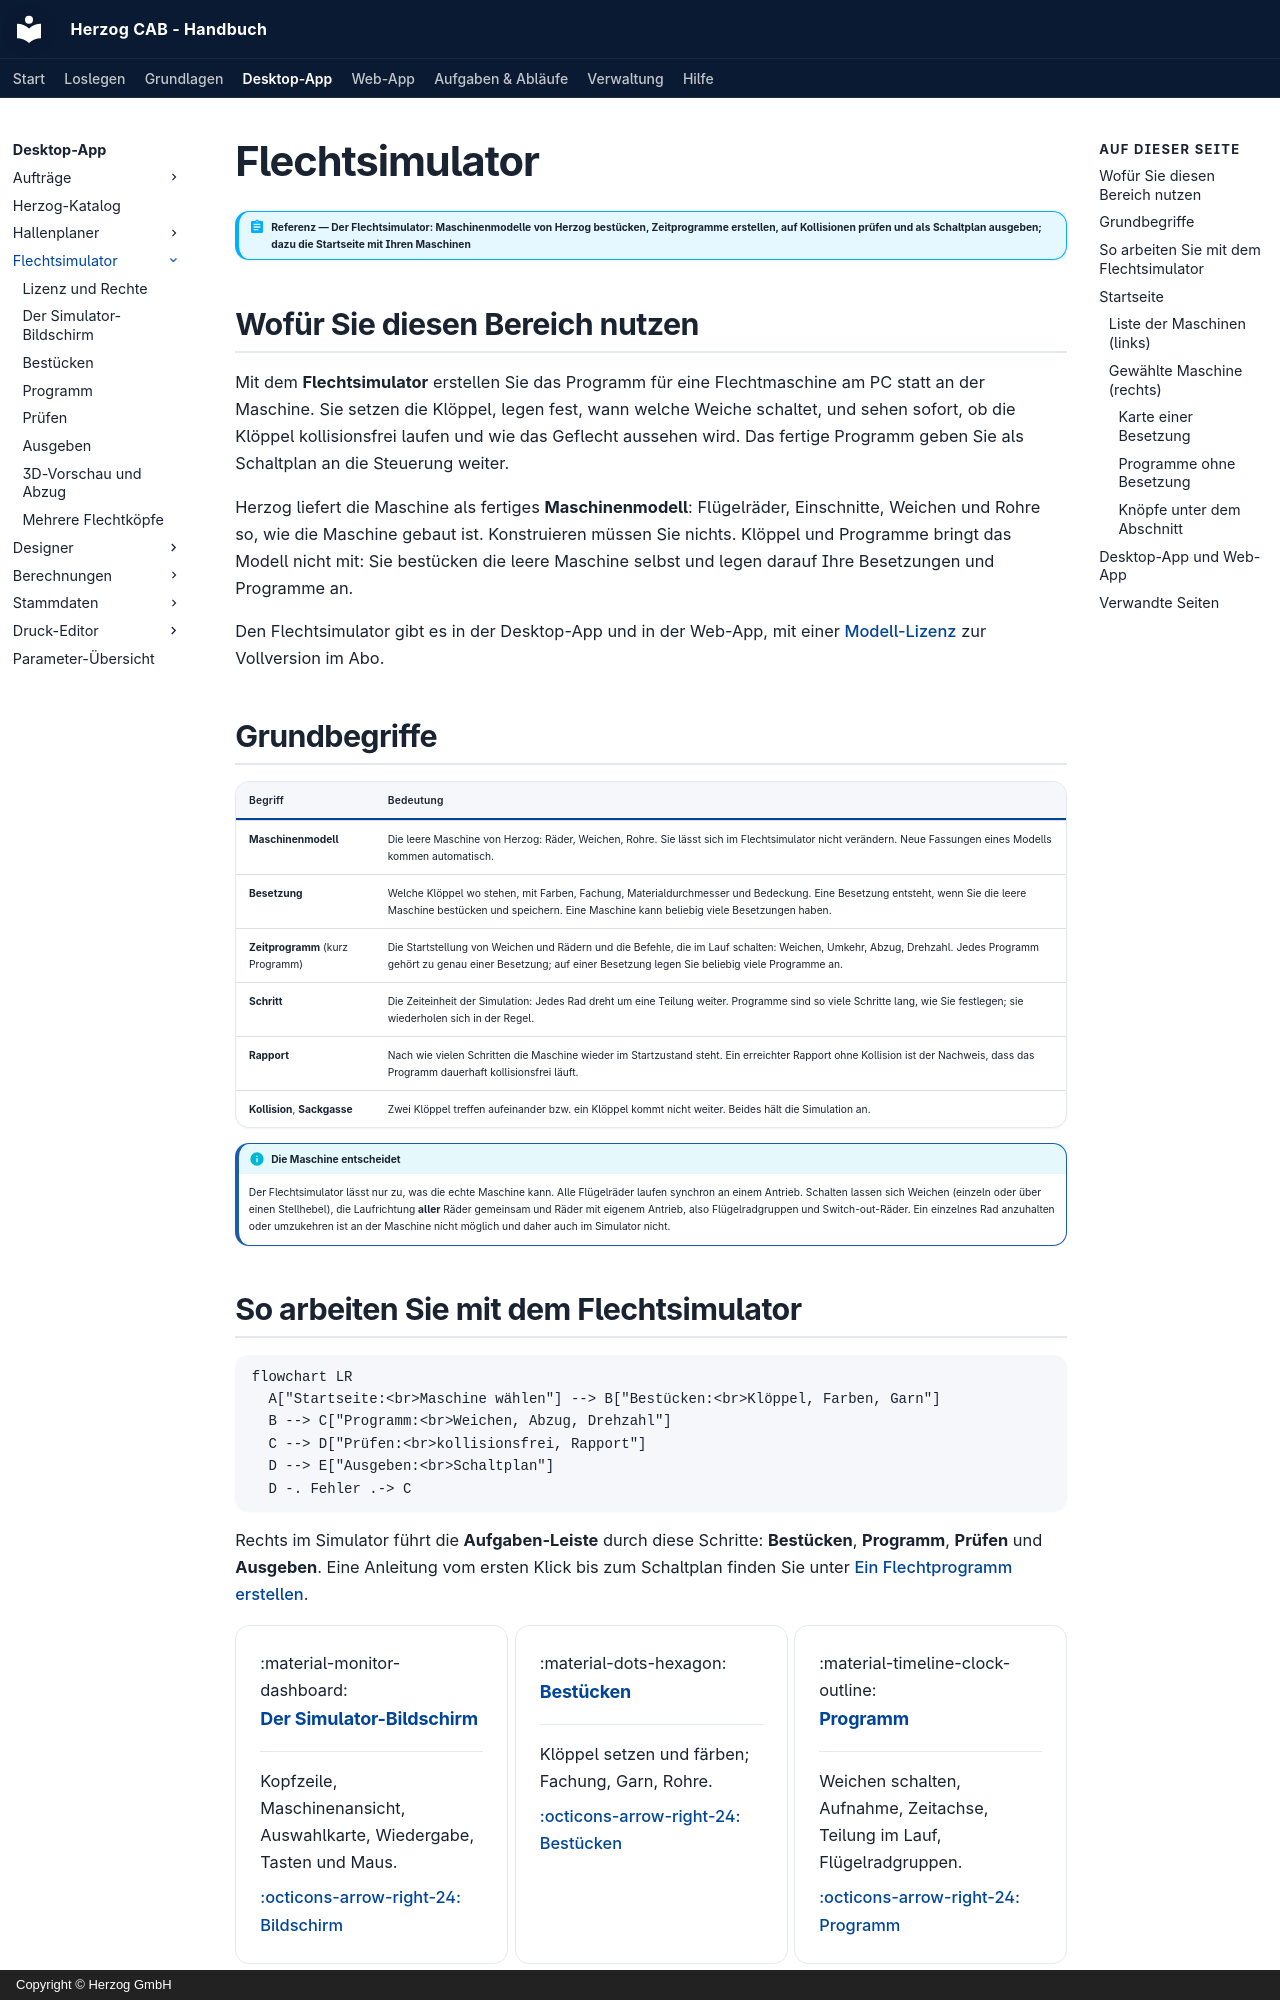

repository: Herzog-GmbH/HerzogCAB-Docs · page: braiding-simulator/index.html · generator: mkdocs · copyright: Copyright © Herzog GmbH

# Flechtsimulator

!!! abstract "Referenz — Der Flechtsimulator: Maschinenmodelle von Herzog bestücken, Zeitprogramme erstellen, auf Kollisionen prüfen und als Schaltplan ausgeben; dazu die Startseite mit Ihren Maschinen"

## Wofür Sie diesen Bereich nutzen

Mit dem **Flechtsimulator** erstellen Sie das Programm für eine
Flechtmaschine am PC statt an der Maschine. Sie setzen die Klöppel, legen
fest, wann welche Weiche schaltet, und sehen sofort, ob die Klöppel
kollisionsfrei laufen und wie das Geflecht aussehen wird. Das fertige
Programm geben Sie als Schaltplan an die Steuerung weiter.

Herzog liefert die Maschine als fertiges **Maschinenmodell**: Flügelräder,
Einschnitte, Weichen und Rohre so, wie die Maschine gebaut ist.
Konstruieren müssen Sie nichts. Klöppel und Programme bringt das Modell
nicht mit: Sie bestücken die leere Maschine selbst und legen darauf Ihre
Besetzungen und Programme an.

Den Flechtsimulator gibt es in der Desktop-App und in der Web-App, mit
einer [Modell-Lizenz](licence.md) zur Vollversion im Abo.

## Grundbegriffe

| Begriff | Bedeutung |
|---|---|
| **Maschinenmodell** | Die leere Maschine von Herzog: Räder, Weichen, Rohre. Sie lässt sich im Flechtsimulator nicht verändern. Neue Fassungen eines Modells kommen automatisch. |
| **Besetzung** | Welche Klöppel wo stehen, mit Farben, Fachung, Materialdurchmesser und Bedeckung. Eine Besetzung entsteht, wenn Sie die leere Maschine bestücken und speichern. Eine Maschine kann beliebig viele Besetzungen haben. |
| **Zeitprogramm** (kurz Programm) | Die Startstellung von Weichen und Rädern und die Befehle, die im Lauf schalten: Weichen, Umkehr, Abzug, Drehzahl. Jedes Programm gehört zu genau einer Besetzung; auf einer Besetzung legen Sie beliebig viele Programme an. |
| **Schritt** | Die Zeiteinheit der Simulation: Jedes Rad dreht um eine Teilung weiter. Programme sind so viele Schritte lang, wie Sie festlegen; sie wiederholen sich in der Regel. |
| **Rapport** | Nach wie vielen Schritten die Maschine wieder im Startzustand steht. Ein erreichter Rapport ohne Kollision ist der Nachweis, dass das Programm dauerhaft kollisionsfrei läuft. |
| **Kollision**, **Sackgasse** | Zwei Klöppel treffen aufeinander bzw. ein Klöppel kommt nicht weiter. Beides hält die Simulation an. |

!!! info "Die Maschine entscheidet"
    Der Flechtsimulator lässt nur zu, was die echte Maschine kann. Alle
    Flügelräder laufen synchron an einem Antrieb. Schalten lassen sich
    Weichen (einzeln oder über einen Stellhebel), die Laufrichtung **aller**
    Räder gemeinsam und Räder mit eigenem Antrieb, also Flügelradgruppen
    und Switch-out-Räder. Ein einzelnes Rad anzuhalten oder umzukehren ist
    an der Maschine nicht möglich und daher auch im Simulator nicht.
